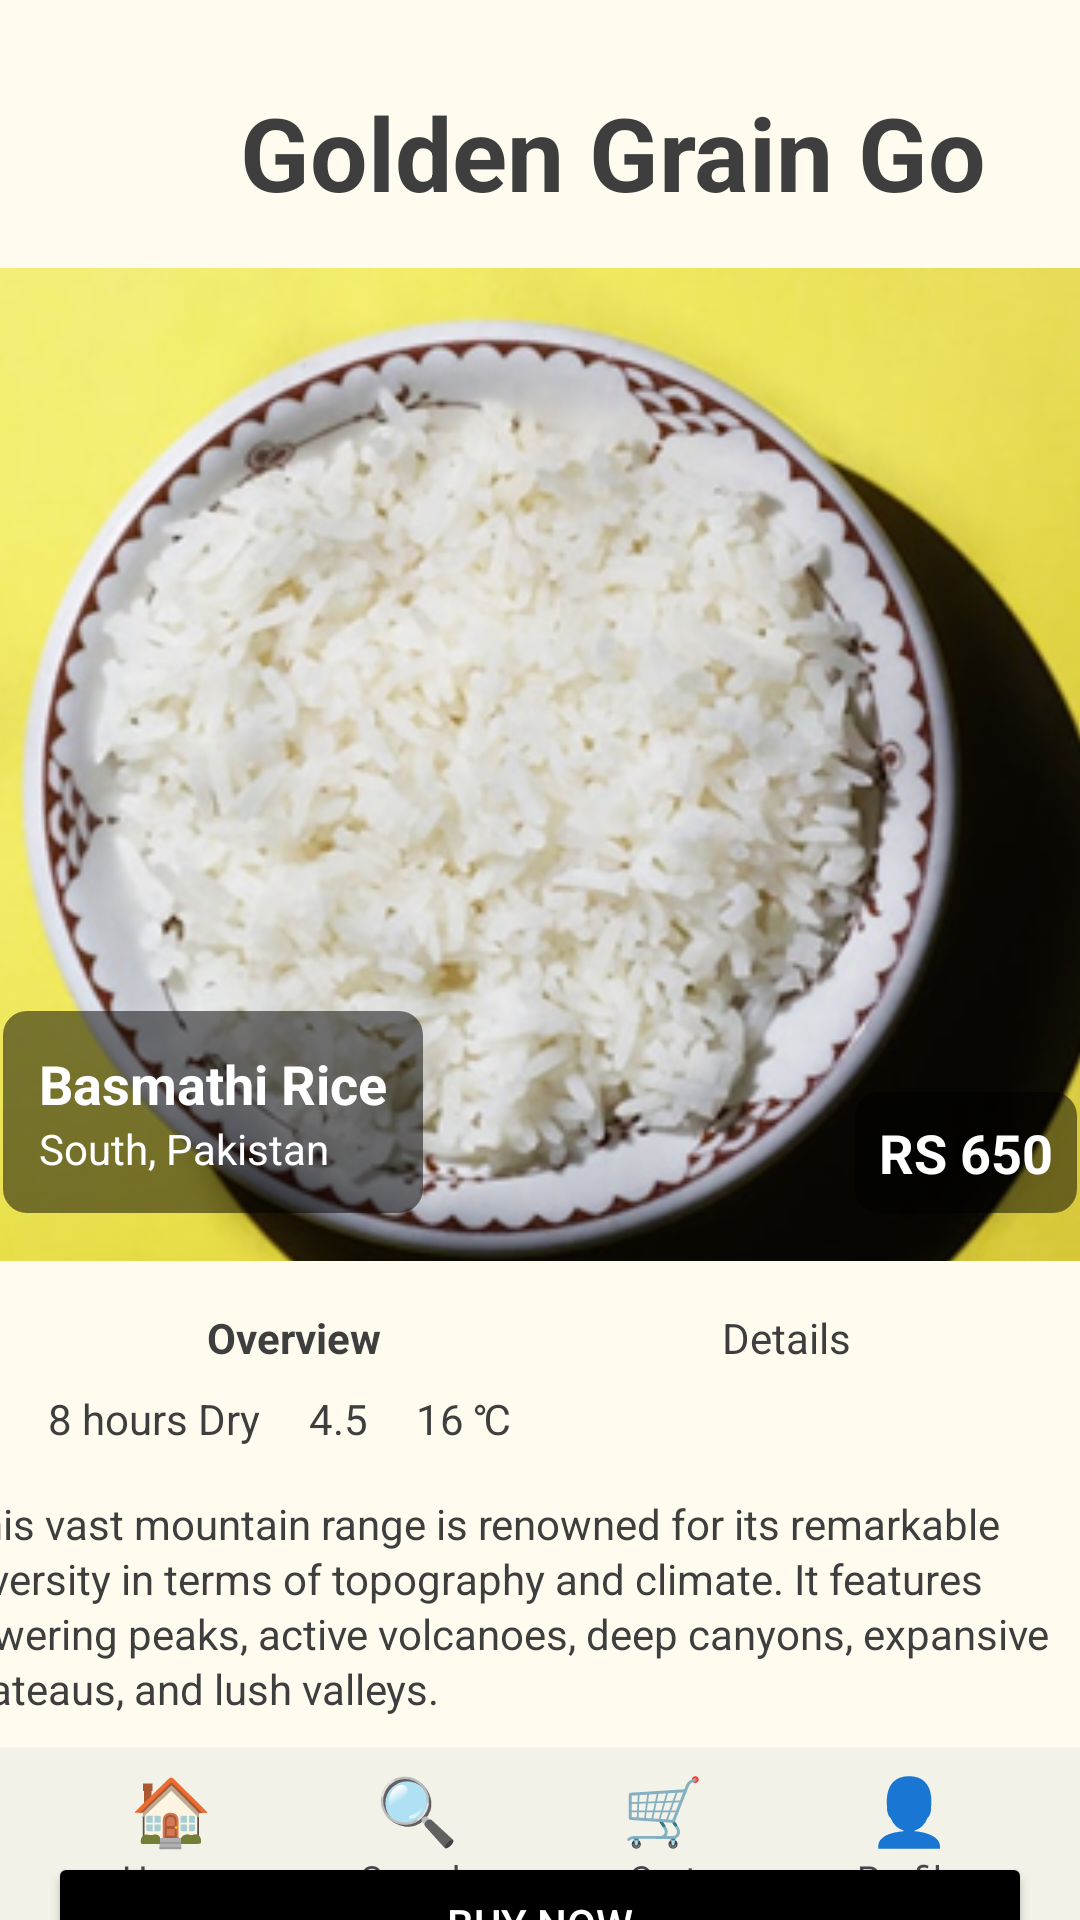

Reconstruct the res/layout file that produces this screen, plus the resources it refers to.
<!-- AndroidManifest.xml: application theme Theme.GoldenGrainGo -->
<!-- res/layout/activity_product_view.xml -->
<?xml version="1.0" encoding="utf-8"?>
<androidx.constraintlayout.widget.ConstraintLayout
    xmlns:android="http://schemas.android.com/apk/res/android"
    xmlns:app="http://schemas.android.com/apk/res-auto"
    xmlns:tools="http://schemas.android.com/tools"
    android:layout_width="match_parent"
    android:layout_height="match_parent"
    android:background="@color/bg_light">

    

    

    <TextView
        android:id="@+id/txtAppName"
        android:layout_width="wrap_content"
        android:layout_height="wrap_content"
        android:layout_marginStart="80dp"
        android:layout_marginTop="28dp"
        android:text="@string/app_name"
        android:textColor="@color/text_dark"
        android:textSize="34sp"
        android:textStyle="bold"
        app:layout_constraintStart_toStartOf="parent"
        app:layout_constraintTop_toTopOf="parent" />

    <ImageView
        android:id="@+id/imgProduct"
        android:layout_width="390dp"
        android:layout_height="331dp"
        android:layout_margin="16dp"
        android:contentDescription="@string/product_image"
        android:scaleType="centerCrop"
        android:src="@drawable/rice_sample"
        app:layout_constraintEnd_toEndOf="parent"
        app:layout_constraintStart_toStartOf="parent"
        app:layout_constraintTop_toBottomOf="@id/txtAppName" />

    
    <LinearLayout
        android:id="@+id/productOverlay"
        android:layout_width="wrap_content"
        android:layout_height="wrap_content"
        android:orientation="vertical"
        android:padding="12dp"
        android:background="@drawable/overlay_bg"
        app:layout_constraintBottom_toBottomOf="@id/imgProduct"
        app:layout_constraintStart_toStartOf="@id/imgProduct"
        android:layout_margin="16dp">

        <TextView
            android:id="@+id/txtProductName"
            android:layout_width="wrap_content"
            android:layout_height="wrap_content"
            android:text="Basmathi Rice"
            android:textColor="@android:color/white"
            android:textSize="18sp"
            android:textStyle="bold"/>

        <TextView
            android:id="@+id/txtLocation"
            android:layout_width="wrap_content"
            android:layout_height="wrap_content"
            android:text="South, Pakistan"
            android:textColor="@android:color/white"
            android:textSize="14sp"/>
    </LinearLayout>

    
    <TextView
        android:id="@+id/txtPrice"
        android:layout_width="wrap_content"
        android:layout_height="wrap_content"
        android:text="RS 650"
        android:textColor="@android:color/white"
        android:textSize="18sp"
        android:textStyle="bold"
        android:background="@drawable/overlay_bg"
        android:padding="8dp"
        app:layout_constraintBottom_toBottomOf="@id/imgProduct"
        app:layout_constraintEnd_toEndOf="@id/imgProduct"
        android:layout_margin="16dp"/>

    
    <LinearLayout
        android:id="@+id/tabLayout"
        android:layout_width="0dp"
        android:layout_height="wrap_content"
        android:orientation="horizontal"
        app:layout_constraintTop_toBottomOf="@id/imgProduct"
        app:layout_constraintStart_toStartOf="parent"
        app:layout_constraintEnd_toEndOf="parent"
        android:layout_margin="16dp">

        <TextView
            android:layout_width="0dp"
            android:layout_height="wrap_content"
            android:layout_weight="1"
            android:text="@string/overview"
            android:gravity="center"
            android:textStyle="bold"
            android:textColor="@color/text_dark"/>

        <TextView
            android:layout_width="0dp"
            android:layout_height="wrap_content"
            android:layout_weight="1"
            android:text="@string/details"
            android:gravity="center"
            android:textColor="@color/text_dark"/>
    </LinearLayout>

    
    <LinearLayout
        android:id="@+id/infoRow"
        android:layout_width="0dp"
        android:layout_height="wrap_content"
        android:orientation="horizontal"
        app:layout_constraintTop_toBottomOf="@id/tabLayout"
        app:layout_constraintStart_toStartOf="parent"
        app:layout_constraintEnd_toEndOf="parent"
        android:layout_marginHorizontal="16dp"
        android:layout_marginTop="8dp">

        <TextView
            android:layout_width="wrap_content"
            android:layout_height="wrap_content"
            android:text="8 hours Dry"
            android:textColor="@color/text_dark"
            android:drawablePadding="4dp"/>

        <TextView
            android:layout_width="wrap_content"
            android:layout_height="wrap_content"
            android:layout_marginStart="16dp"
            android:drawablePadding="4dp"
            android:text="4.5"
            android:textColor="@color/text_dark" />

        <TextView
            android:layout_width="wrap_content"
            android:layout_height="wrap_content"
            android:layout_marginStart="16dp"
            android:drawablePadding="4dp"
            android:text="16 ℃"
            android:textColor="@color/text_dark" />
    </LinearLayout>


    
    <TextView
        android:id="@+id/txtDescription"
        android:layout_width="391dp"
        android:layout_height="103dp"
        android:layout_margin="16dp"
        android:lineSpacingExtra="2dp"
        android:text="@string/product_desc"
        android:textColor="@color/text_dark"
        app:layout_constraintEnd_toEndOf="parent"
        app:layout_constraintStart_toStartOf="parent"
        app:layout_constraintTop_toBottomOf="@id/infoRow" />

    

    

    

    <Button
        android:id="@+id/btnBuyNow"
        android:layout_width="0dp"
        android:layout_height="wrap_content"
        android:layout_margin="16dp"
        android:layout_marginTop="88dp"
        android:backgroundTint="@android:color/black"
        android:text="@string/buy_now"
        android:textColor="@android:color/white"
        app:layout_constraintEnd_toEndOf="parent"
        app:layout_constraintHorizontal_bias="0.687"
        app:layout_constraintStart_toStartOf="parent"
        app:layout_constraintTop_toBottomOf="@id/txtDescription" />

    <Space
        android:layout_width="match_parent"
        android:layout_height="70dp"
        android:layout_marginTop="540dp"
        app:layout_constraintTop_toBottomOf="@id/btnBuyNow"
        tools:layout_editor_absoluteX="0dp" />

    <include
        android:id="@+id/includeBottom"
        layout="@layout/bottom_nav"
        android:layout_width="0dp"
        android:layout_height="wrap_content"
        app:layout_constraintBottom_toBottomOf="parent"
        app:layout_constraintStart_toStartOf="parent"
        app:layout_constraintEnd_toEndOf="parent"/>

</androidx.constraintlayout.widget.ConstraintLayout>
<!-- res/layout/bottom_nav.xml (included above) -->
<?xml version="1.0" encoding="utf-8"?>
<LinearLayout xmlns:android="http://schemas.android.com/apk/res/android"
    android:id="@+id/bottomNav"
    android:layout_width="match_parent"
    android:layout_height="64dp"
    android:background="#F2F2E9"
    android:orientation="horizontal"
    android:paddingStart="16dp"
    android:paddingEnd="16dp"
    android:gravity="center">

    
    <LinearLayout
        android:id="@+id/navHome"
        android:layout_width="0dp"
        android:layout_height="wrap_content"
        android:layout_weight="1"
        android:gravity="center"
        android:orientation="vertical"
        android:padding="6dp">
        <TextView
            android:layout_width="wrap_content"
            android:layout_height="wrap_content"
            android:text="🏠"
            android:textSize="22sp"/>
        <TextView
            android:layout_width="wrap_content"
            android:layout_height="wrap_content"
            android:text="Home"
            android:textSize="12sp"/>
    </LinearLayout>

    
    <LinearLayout
        android:id="@+id/navSearch"
        android:layout_width="0dp"
        android:layout_height="wrap_content"
        android:layout_weight="1"
        android:gravity="center"
        android:orientation="vertical"
        android:padding="6dp">
        <TextView
            android:layout_width="wrap_content"
            android:layout_height="wrap_content"
            android:text="🔍"
            android:textSize="22sp"/>
        <TextView
            android:layout_width="wrap_content"
            android:layout_height="wrap_content"
            android:text="Search"
            android:textSize="12sp"/>
    </LinearLayout>

    
    <LinearLayout
        android:id="@+id/navCart"
        android:layout_width="0dp"
        android:layout_height="wrap_content"
        android:layout_weight="1"
        android:gravity="center"
        android:orientation="vertical"
        android:padding="6dp">
        <TextView
            android:layout_width="wrap_content"
            android:layout_height="wrap_content"
            android:text="🛒"
            android:textSize="22sp"/>
        <TextView
            android:layout_width="wrap_content"
            android:layout_height="wrap_content"
            android:text="Cart"
            android:textSize="12sp"/>
    </LinearLayout>

    
    <LinearLayout
        android:id="@+id/navProfile"
        android:layout_width="0dp"
        android:layout_height="wrap_content"
        android:layout_weight="1"
        android:gravity="center"
        android:orientation="vertical"
        android:padding="6dp">
        <TextView
            android:layout_width="wrap_content"
            android:layout_height="wrap_content"
            android:text="👤"
            android:textSize="22sp"/>
        <TextView
            android:layout_width="wrap_content"
            android:layout_height="wrap_content"
            android:text="Profile"
            android:textSize="12sp"/>
    </LinearLayout>

</LinearLayout>
<!-- resources referenced by this layout -->
<resources>
  <color name="bg_light">#FFFBEF</color>
  <color name="text_dark">#3E3E3E</color>
  <!-- drawable overlay_bg (drawable) -->
  <?xml version="1.0" encoding="utf-8"?>
  <shape xmlns:android="http://schemas.android.com/apk/res/android"
      android:shape="rectangle">
      <solid android:color="@color/overlay_black"/>
      <corners android:radius="8dp"/>
  </shape>
  <!-- drawable rice_sample: png bitmap (drawable, 188246 bytes) -->
  <string name="app_name">Golden Grain Go</string>
  <string name="buy_now">Buy Now</string>
  <string name="details">Details</string>
  <string name="overview">Overview</string>
  <string name="product_desc">This vast mountain range is renowned for its remarkable diversity in terms of topography and climate. It features towering peaks, active volcanoes, deep canyons, expansive plateaus, and lush valleys.</string>
  <string name="product_image">Product image</string>
  <style name="Theme.GoldenGrainGo" parent="Base.Theme.GoldenGrainGo" />
  <color name="overlay_black">#80000000</color>
  <style name="Base.Theme.GoldenGrainGo" parent="Theme.Material3.DayNight.NoActionBar">
          
          
      </style>
</resources>
